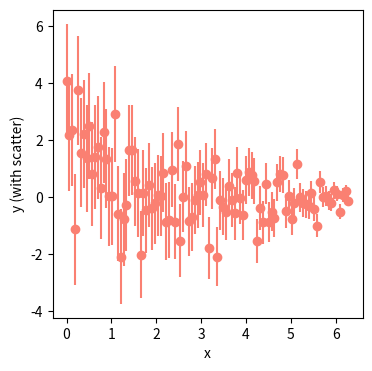

The script that saved this image:
#!/usr/bin/env python
# coding: utf-8

# In[116]:


import matplotlib.pyplot as plt
import numpy as np 

pointN = 100
x = np.linspace(0,2*np.pi, pointN)


def model1(x, a,b):
    y0 = a*np.exp(-b*x)
    return y0

scale = np.linspace(2, 0.2, 100)
y = model1(x, 4.0,3.0)
scatter_y = y + np.random.normal(scale=scale, size=pointN) 

def FigPlot(x,y):
    f,ax = plt.subplots(1,1,figsize=(4,4))

    plt.errorbar(x,scatter_y, scale, fmt="o", color="salmon", label="scattered data",zorder=1)
    ax.set_xlabel("x")
    ax.set_ylabel("y (with scatter)")
    plt.savefig("session2plot.pdf", format="pdf")
FigPlot(x,y)




# In[ ]:
